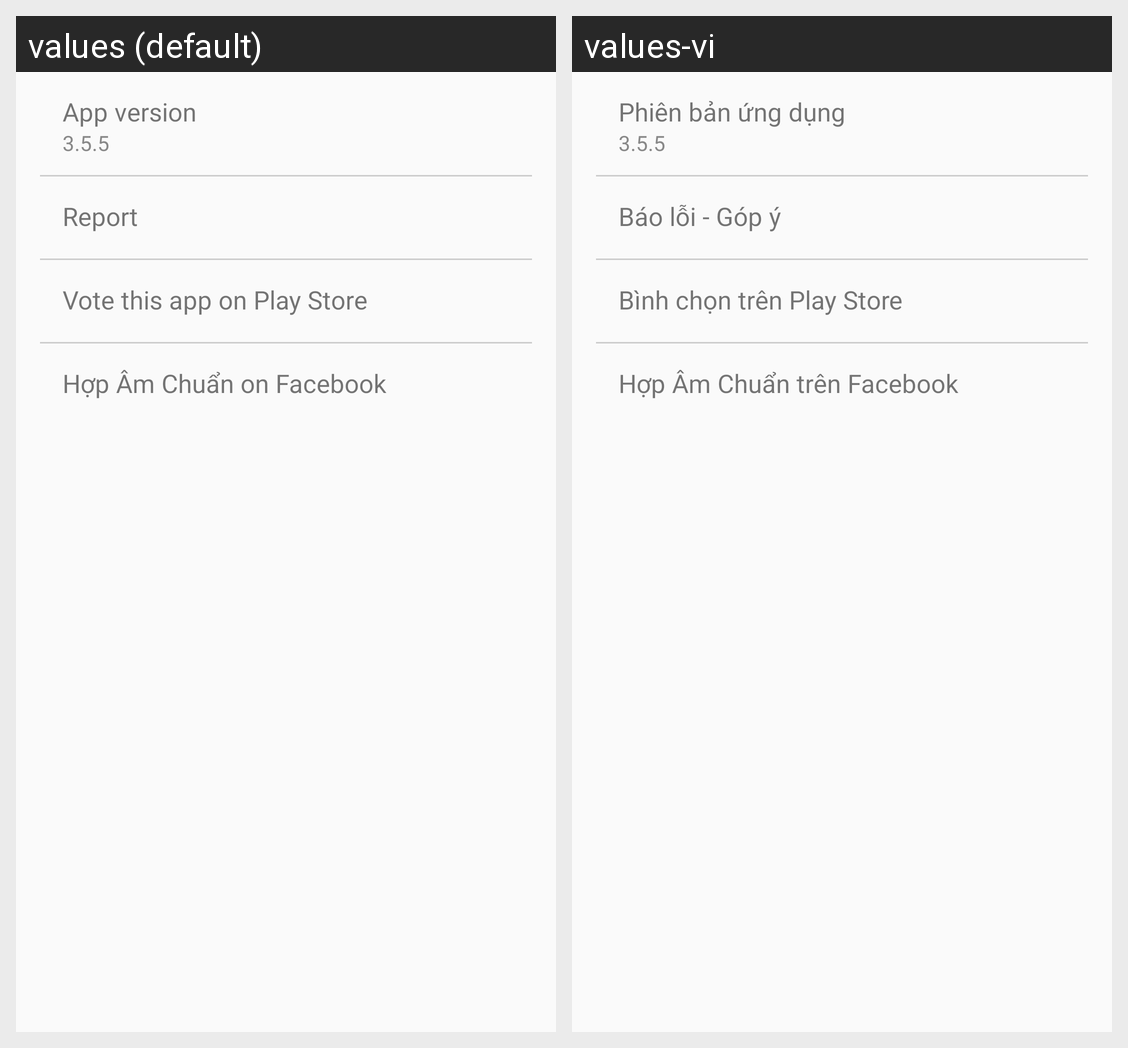

Locale-by-locale string values for the Android screen shown in this grid:
Android screen res/layout/activity_setting_second.xml rendered under 2 locales, left to right: values (default), values-vi. Device: Nexus 5 (rendered at 1080×1920; each locale shown at half size, 540×960, under a caption strip naming it); theme AppTheme.
Strings drawn on this screen, with the default value and each locale's value (text and hints the layout hard-codes, and strings that could not be matched under every locale, appear in the picture but are not listed):

app_version
  values: App version
  values-vi: Phiên bản ứng dụng

feedback_report
  values: Report
  values-vi: Báo lỗi - Góp ý

rate_this_app
  values: Vote this app on Play Store
  values-vi: Bình chọn trên Play Store

this_app_on_facebook
  values: Hợp Âm Chuẩn on Facebook
  values-vi: Hợp Âm Chuẩn trên Facebook
